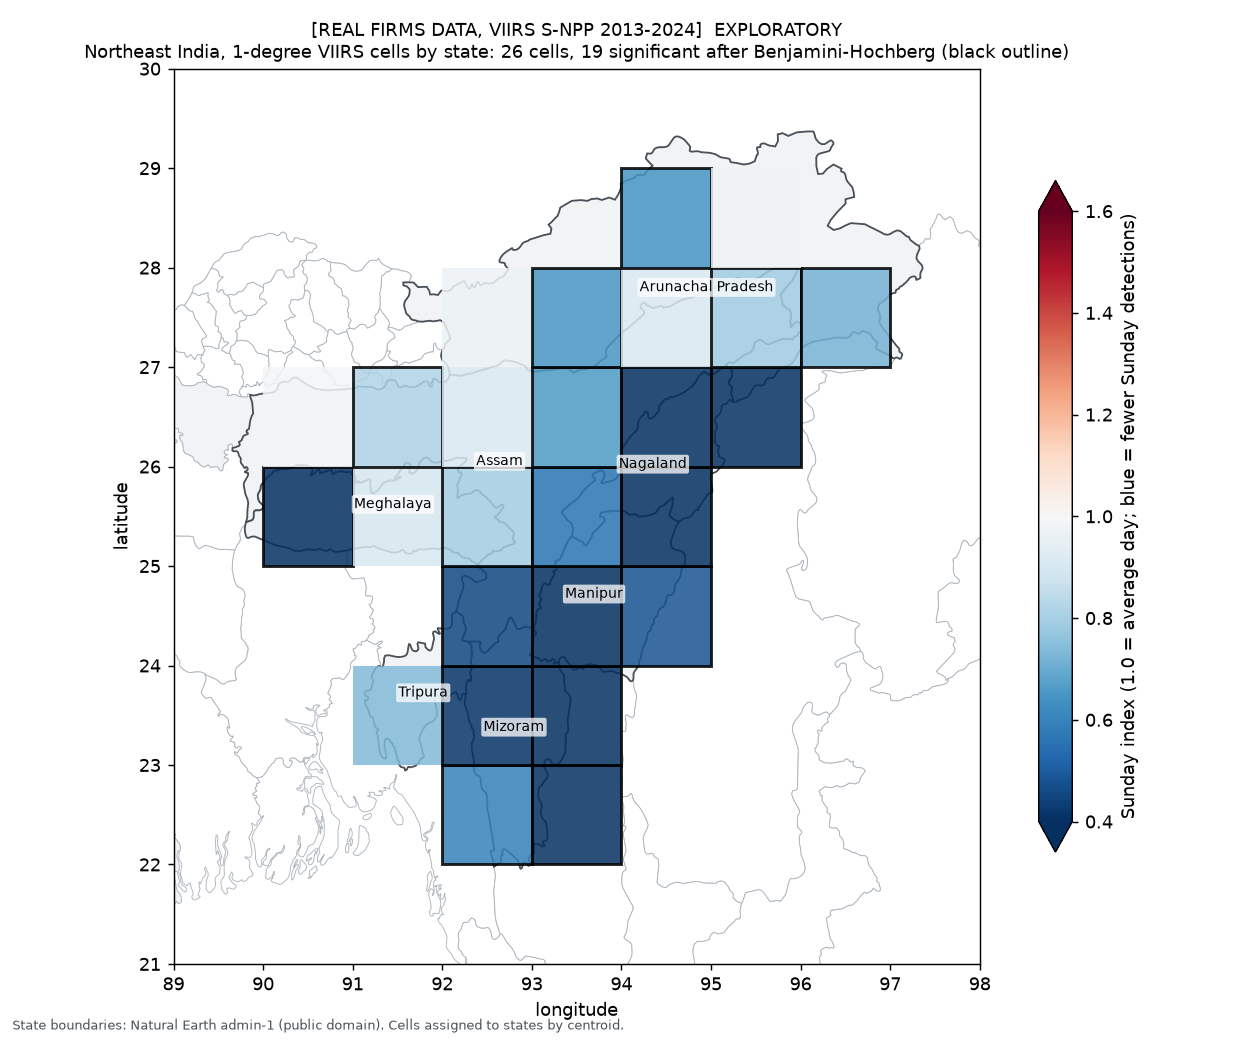

The table this chart was drawn from, first rows:
label, state, cells, cells_bh_significant, median_cell_sunday_index, viirs_detections, viirs_status, viirs_years, viirs_sunday_index, viirs_ci95, viirs_p_null, viirs_lowest_day, viirs_Mon, viirs_Tue, viirs_Wed, viirs_Thu, viirs_Fri, viirs_Sat, viirs_Sun, aqua_detections, aqua_status, aqua_years, aqua_sunday_index, aqua_ci95
REAL FIRMS DATA, VIIRS S-NPP 2013-2024 (…, Arunachal Pradesh, 5, 3, 0.717, 36370, ok, 12, 0.789, 0.714-0.876, 0.0014, Sun, 1.106, 1.017, 1.008, 0.974, 1.011, 1.095, 0.789, 9042, ok, 12, 0.843, 0.642-1.046
REAL FIRMS DATA, VIIRS S-NPP 2013-2024 (…, Assam, 7, 4, 0.817, 106254, ok, 12, 0.723, 0.665-0.776, 0.0002, Sun, 1.032, 1.089, 0.965, 0.967, 0.951, 1.272, 0.723, 25386, ok, 12, 0.667, 0.505-0.833
REAL FIRMS DATA, VIIRS S-NPP 2013-2024 (…, Manipur, 2, 2, 0.37, 97320, ok, 12, 0.367, 0.308-0.428, 0.0002, Sun, 1.094, 1.098, 1.089, 1.088, 1.054, 1.209, 0.367, 22798, ok, 12, 0.269, 0.181-0.366
REAL FIRMS DATA, VIIRS S-NPP 2013-2024 (…, Meghalaya, 3, 2, 0.795, 126686, ok, 12, 0.735, 0.637-0.821, 0.0006, Sun, 1.083, 1.138, 1.031, 1.006, 0.932, 1.075, 0.735, 27727, ok, 12, 0.665, 0.456-0.864
REAL FIRMS DATA, VIIRS S-NPP 2013-2024 (…, Mizoram, 1, 1, 0.414, 51491, ok, 12, 0.414, 0.336-0.489, 0.0002, Sun, 1.162, 1.448, 0.738, 0.86, 1.021, 1.357, 0.414, 15564, ok, 12, 0.453, 0.288-0.630
REAL FIRMS DATA, VIIRS S-NPP 2013-2024 (…, Nagaland, 2, 2, 0.35, 82908, ok, 12, 0.426, 0.343-0.511, 0.0002, Sun, 1.145, 1.159, 0.967, 0.986, 1.04, 1.276, 0.426, 20498, ok, 12, 0.386, 0.254-0.540
REAL FIRMS DATA, VIIRS S-NPP 2013-2024 (…, Tripura, 1, 0, 0.734, 21526, ok, 12, 0.734, 0.522-0.988, 0.0312, Fri, 0.873, 1.457, 0.93, 0.714, 0.633, 1.659, 0.734, 5196, ok, 12, 0.882, 0.545-1.301
REAL FIRMS DATA, VIIRS S-NPP 2013-2024 (…, unassigned: centroid in Chin (Myanmar), 2, 2, 0.332, 30314, ok, 12, 0.31, 0.209-0.424, 0.0002, Sun, 0.951, 1.661, 0.958, 1.025, 1.358, 0.737, 0.31, 6806, ok, 12, 0.204, 0.128-0.283
REAL FIRMS DATA, VIIRS S-NPP 2013-2024 (…, unassigned: centroid in Chittagong (Bang…, 1, 1, 0.593, 43675, ok, 12, 0.593, 0.480-0.691, 0.0004, Sun, 1.166, 1.646, 0.799, 0.824, 0.777, 1.195, 0.593, 11825, ok, 12, 0.621, 0.398-0.870
REAL FIRMS DATA, VIIRS S-NPP 2013-2024 (…, unassigned: centroid in Sagaing (Myanmar…, 2, 2, 0.268, 30621, ok, 12, 0.339, 0.256-0.435, 0.0002, Sun, 1.166, 1.172, 1.177, 1.129, 1.032, 0.985, 0.339, 6820, ok, 12, 0.237, 0.162-0.335
